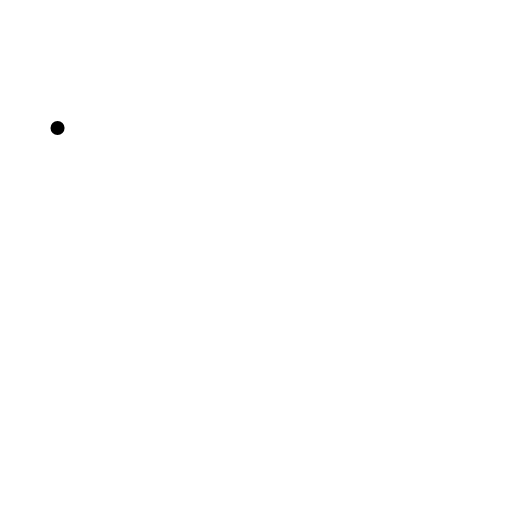
t = 0.00 s
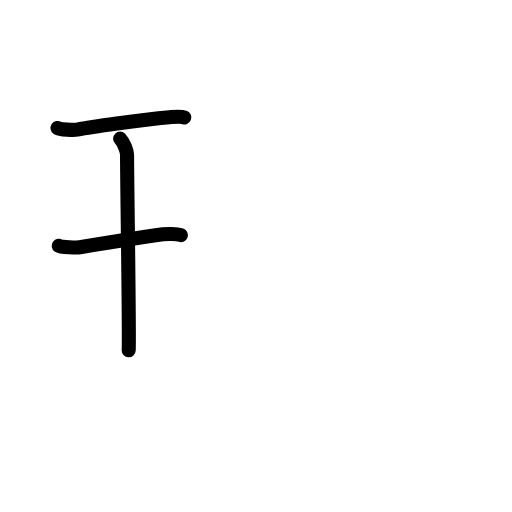
t = 2.40 s
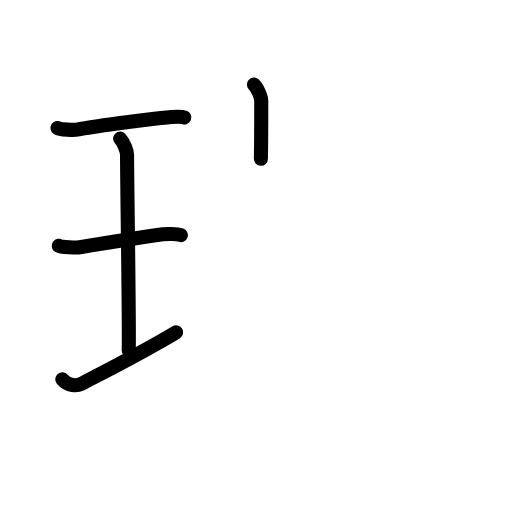
t = 4.80 s
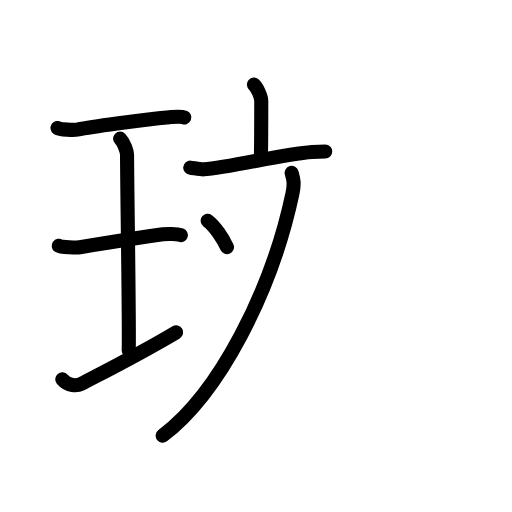
t = 7.20 s
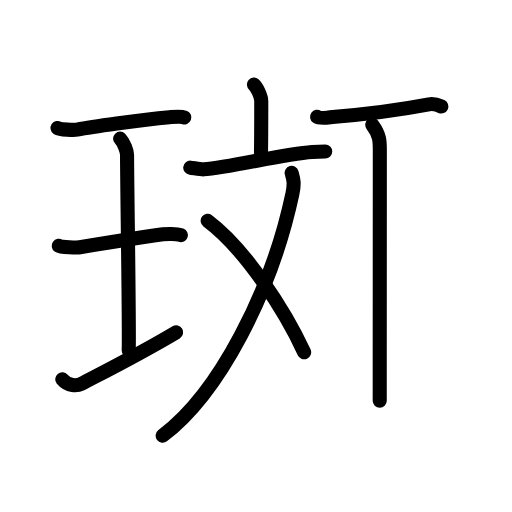
t = 9.60 s
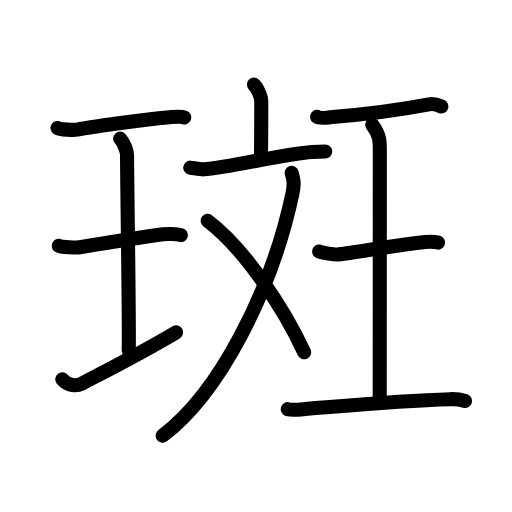
t = 12.00 s

The animated SVG that drew these frames (rendered in a browser with its animation timeline set to each time). Animation: 40 SMIL elements (animate=40); one cycle of 12.00 s.

<?xml version="1.0" encoding="UTF-8"?>
<!--
AniKanjiVG is licensed by CC-BY-SA Paul C. Sommerhoff (https://bitbucket.org/sommerhoff/anikanjivg).
AniKanjiVG uses KanjiVG which is licensed by CC-BY-SA Ulrich Apel (http://kanjivg.tagaini.net).
See also http://creativecommons.org/licenses/by-sa/3.0/
-->
<svg xmlns:kvg='http://kanjivg.tagaini.net' xmlns='http://www.w3.org/2000/svg' width='109' height='109' viewBox='0 0 109 109' style='fill:none;stroke:#000000;stroke-width:3;stroke-linecap:round;stroke-linejoin:round;' id="kvg:kanji_06591"><g id="kvg:06591" kvg:element="斑"><g id="kvg:06591-g1" kvg:element="王" kvg:original="玉" kvg:partial="true" kvg:position="left" kvg:radical="nelson"><path id="kvg:06591-s1" kvg:type="㇐" d="M12.25,27.25c0.56,0.37,3.6,0.45,4.16,0.34c2.63-0.5,13.34-2.09,19.66-2.64c0.86-0.07,2.46-0.26,3.18,0.04"><animate attributeName="d" begin="0.0s" dur="0.3333333333333333s" from="M12.25,27.25C12.25,27.25,12.25,27.25,12.25,27.25" to="M12.25,27.25c0.56,0.37,3.6,0.45,4.16,0.34" />
<animate attributeName="d" begin="0.3333333333333333s" dur="0.3333333333333333s" from="M12.25,27.25c0.56,0.37,3.6,0.45,4.16,0.34c0,0,0,0,0,0,0" to="M12.25,27.25c0.56,0.37,3.6,0.45,4.16,0.34c2.63-0.5,13.34-2.09,19.66-2.64" />
<animate attributeName="d" begin="0.6666666666666666s" dur="0.3333333333333333s" from="M12.25,27.25c0.56,0.37,3.6,0.45,4.16,0.34c2.63-0.5,13.34-2.09,19.66-2.64c0,0,0,0,0,0,0" to="M12.25,27.25c0.56,0.37,3.6,0.45,4.16,0.34c2.63-0.5,13.34-2.09,19.66-2.64c0.86-0.07,2.46-0.26,3.18,0.04" />
</path>
<path id="kvg:06591-s2" kvg:type="㇑a" d="M25.57,29.52c0.87,0.88,1.48,2.78,1.48,3.48c0,5.95,0.52,37.62,0.35,41.57"><animate attributeName="d" begin="1.0s" dur="0.5s" from="M25.57,29.52C25.57,29.52,25.57,29.52,25.57,29.52" to="M25.57,29.52c0.87,0.88,1.48,2.78,1.48,3.48" />
<animate attributeName="d" begin="1.5s" dur="0.5s" from="M25.57,29.52c0.87,0.88,1.48,2.78,1.48,3.48c0,0,0,0,0,0,0" to="M25.57,29.52c0.87,0.88,1.48,2.78,1.48,3.48c0,5.95,0.52,37.62,0.35,41.57" />
<animate attributeName="d" begin="0s" dur="1.0s" from="M-100,-100" to="M-100,-100" />
</path>
<path id="kvg:06591-s3" kvg:type="㇐" d="M12.5,52.32c0.5,0.36,3.99,0.42,4.5,0.33c2.91-0.48,13.66-2.25,17.69-2.76c0.62-0.08,2.88-0.15,3.81,0.17"><animate attributeName="d" begin="2.0s" dur="0.3333333333333333s" from="M12.5,52.32C12.5,52.32,12.5,52.32,12.5,52.32" to="M12.5,52.32c0.5,0.36,3.99,0.42,4.5,0.33" />
<animate attributeName="d" begin="2.3333333333333335s" dur="0.3333333333333333s" from="M12.5,52.32c0.5,0.36,3.99,0.42,4.5,0.33c0,0,0,0,0,0,0" to="M12.5,52.32c0.5,0.36,3.99,0.42,4.5,0.33c2.91-0.48,13.66-2.25,17.69-2.76" />
<animate attributeName="d" begin="2.6666666666666665s" dur="0.3333333333333333s" from="M12.5,52.32c0.5,0.36,3.99,0.42,4.5,0.33c2.91-0.48,13.66-2.25,17.69-2.76c0,0,0,0,0,0,0" to="M12.5,52.32c0.5,0.36,3.99,0.42,4.5,0.33c2.91-0.48,13.66-2.25,17.69-2.76c0.62-0.08,2.88-0.15,3.81,0.17" />
<animate attributeName="d" begin="0s" dur="2.0s" from="M-100,-100" to="M-100,-100" />
</path>
<path id="kvg:06591-s4" kvg:type="㇐" d="M13.25,80.75c1.25,1.5,3.18,1.43,4,1C22.5,79,29.5,75.5,37.5,70.75"><animate attributeName="d" begin="3.0s" dur="0.5s" from="M13.25,80.75C13.25,80.75,13.25,80.75,13.25,80.75" to="M13.25,80.75c1.25,1.5,3.18,1.43,4,1" />
<animate attributeName="d" begin="3.5s" dur="0.5s" from="M13.25,80.75c1.25,1.5,3.18,1.43,4,1c0,0,0,0,0,0,0" to="M13.25,80.75c1.25,1.5,3.18,1.43,4,1C22.5,79,29.5,75.5,37.5,70.75" />
<animate attributeName="d" begin="0s" dur="3.0s" from="M-100,-100" to="M-100,-100" />
</path>
</g>
<g id="kvg:06591-g2" kvg:position="right"><g id="kvg:06591-g3" kvg:element="文" kvg:radical="tradit"><g id="kvg:06591-g4" kvg:element="亠" kvg:position="top"><path id="kvg:06591-s5" kvg:type="㇑a" d="M54.06,18c0.59,0.51,1.56,2.48,1.56,3.49c0,4.01-0.02,9.44-0.08,12.32"><animate attributeName="d" begin="4.0s" dur="0.5s" from="M54.06,18C54.06,18,54.06,18,54.06,18" to="M54.06,18c0.59,0.51,1.56,2.48,1.56,3.49" />
<animate attributeName="d" begin="4.5s" dur="0.5s" from="M54.06,18c0.59,0.51,1.56,2.48,1.56,3.49c0,0,0,0,0,0,0" to="M54.06,18c0.59,0.51,1.56,2.48,1.56,3.49c0,4.01-0.02,9.44-0.08,12.32" />
<animate attributeName="d" begin="0s" dur="4.0s" from="M-100,-100" to="M-100,-100" />
</path>
<path id="kvg:06591-s6" kvg:type="㇐" d="M40.5,35.69c0.67,0.07,2.21,0.4,2.86,0.36c5.48-0.34,16.81-3.26,23.08-3.7c1.11-0.08,1.48-0.09,2.8-0.09"><animate attributeName="d" begin="5.0s" dur="0.3333333333333333s" from="M40.5,35.69C40.5,35.69,40.5,35.69,40.5,35.69" to="M40.5,35.69c0.67,0.07,2.21,0.4,2.86,0.36" />
<animate attributeName="d" begin="5.333333333333333s" dur="0.3333333333333333s" from="M40.5,35.69c0.67,0.07,2.21,0.4,2.86,0.36c0,0,0,0,0,0,0" to="M40.5,35.69c0.67,0.07,2.21,0.4,2.86,0.36c5.48-0.34,16.81-3.26,23.08-3.7" />
<animate attributeName="d" begin="5.666666666666667s" dur="0.3333333333333333s" from="M40.5,35.69c0.67,0.07,2.21,0.4,2.86,0.36c5.48-0.34,16.81-3.26,23.08-3.7c0,0,0,0,0,0,0" to="M40.5,35.69c0.67,0.07,2.21,0.4,2.86,0.36c5.48-0.34,16.81-3.26,23.08-3.7c1.11-0.08,1.48-0.09,2.8-0.09" />
<animate attributeName="d" begin="0s" dur="5.0s" from="M-100,-100" to="M-100,-100" />
</path>
</g>
<g id="kvg:06591-g5" kvg:element="乂" kvg:position="bottom"><path id="kvg:06591-s7" kvg:type="㇒" d="M62.09,36.81c0.35,1.24,0.66,2.12,0.17,4.41C57.8,62.12,46.6,83.76,34.63,92.75"><animate attributeName="d" begin="6.0s" dur="0.5s" from="M62.09,36.81C62.09,36.81,62.09,36.81,62.09,36.81" to="M62.09,36.81c0.35,1.24,0.66,2.12,0.17,4.41" />
<animate attributeName="d" begin="6.5s" dur="0.5s" from="M62.09,36.81c0.35,1.24,0.66,2.12,0.17,4.41c0,0,0,0,0,0,0" to="M62.09,36.81c0.35,1.24,0.66,2.12,0.17,4.41C57.8,62.12,46.6,83.76,34.63,92.75" />
<animate attributeName="d" begin="0s" dur="6.0s" from="M-100,-100" to="M-100,-100" />
</path>
<path id="kvg:06591-s8" kvg:type="㇏" d="M44.21,47.01c7.92,5.9,16.45,19.1,20.54,27.99"><animate attributeName="d" begin="7.0s" dur="1.0s" from="M44.21,47.01C44.21,47.01,44.21,47.01,44.21,47.01" to="M44.21,47.01c7.92,5.9,16.45,19.1,20.54,27.99" />
<animate attributeName="d" begin="0s" dur="7.0s" from="M-100,-100" to="M-100,-100" />
</path>
</g>
</g>
<g id="kvg:06591-g6" kvg:element="王" kvg:original="玉" kvg:partial="true"><path id="kvg:06591-s9" kvg:type="㇐" d="M67.5,24.86c0.63,0.45,2.67,0.08,3.31,0.03c4.94-0.39,13.69-1.39,20.5-2.68c0.96-0.18,1.85,0.09,2.65,0.46"><animate attributeName="d" begin="8.0s" dur="0.3333333333333333s" from="M67.5,24.86C67.5,24.86,67.5,24.86,67.5,24.86" to="M67.5,24.86c0.63,0.45,2.67,0.08,3.31,0.03" />
<animate attributeName="d" begin="8.333333333333334s" dur="0.3333333333333333s" from="M67.5,24.86c0.63,0.45,2.67,0.08,3.31,0.03c0,0,0,0,0,0,0" to="M67.5,24.86c0.63,0.45,2.67,0.08,3.31,0.03c4.94-0.39,13.69-1.39,20.5-2.68" />
<animate attributeName="d" begin="8.666666666666666s" dur="0.3333333333333333s" from="M67.5,24.86c0.63,0.45,2.67,0.08,3.31,0.03c4.94-0.39,13.69-1.39,20.5-2.68c0,0,0,0,0,0,0" to="M67.5,24.86c0.63,0.45,2.67,0.08,3.31,0.03c4.94-0.39,13.69-1.39,20.5-2.68c0.96-0.18,1.85,0.09,2.65,0.46" />
<animate attributeName="d" begin="0s" dur="8.0s" from="M-100,-100" to="M-100,-100" />
</path>
<path id="kvg:06591-s10" kvg:type="㇑a" d="M79.25,26.56c1.61,2.19,1.61,3.5,1.61,5.25c0,12.25-0.02,33.88-0.02,53.51"><animate attributeName="d" begin="9.0s" dur="0.5s" from="M79.25,26.56C79.25,26.56,79.25,26.56,79.25,26.56" to="M79.25,26.56c1.61,2.19,1.61,3.5,1.61,5.25" />
<animate attributeName="d" begin="9.5s" dur="0.5s" from="M79.25,26.56c1.61,2.19,1.61,3.5,1.61,5.25c0,0,0,0,0,0,0" to="M79.25,26.56c1.61,2.19,1.61,3.5,1.61,5.25c0,12.25-0.02,33.88-0.02,53.51" />
<animate attributeName="d" begin="0s" dur="9.0s" from="M-100,-100" to="M-100,-100" />
</path>
<path id="kvg:06591-s11" kvg:type="㇐" d="M67.95,53.54c0.47,0.31,3.5,0.69,3.98,0.63c4.96-0.54,12.76-2.12,18.59-2.66c0.58-0.05,1.86-0.12,2.73,0.14"><animate attributeName="d" begin="10.0s" dur="0.3333333333333333s" from="M67.95,53.54C67.95,53.54,67.95,53.54,67.95,53.54" to="M67.95,53.54c0.47,0.31,3.5,0.69,3.98,0.63" />
<animate attributeName="d" begin="10.333333333333334s" dur="0.3333333333333333s" from="M67.95,53.54c0.47,0.31,3.5,0.69,3.98,0.63c0,0,0,0,0,0,0" to="M67.95,53.54c0.47,0.31,3.5,0.69,3.98,0.63c4.96-0.54,12.76-2.12,18.59-2.66" />
<animate attributeName="d" begin="10.666666666666666s" dur="0.3333333333333333s" from="M67.95,53.54c0.47,0.31,3.5,0.69,3.98,0.63c4.96-0.54,12.76-2.12,18.59-2.66c0,0,0,0,0,0,0" to="M67.95,53.54c0.47,0.31,3.5,0.69,3.98,0.63c4.96-0.54,12.76-2.12,18.59-2.66c0.58-0.05,1.86-0.12,2.73,0.14" />
<animate attributeName="d" begin="0s" dur="10.0s" from="M-100,-100" to="M-100,-100" />
</path>
<path id="kvg:06591-s12" kvg:type="㇐" d="M61.25,87.11c0.42,0.12,2.63,0.06,3.35,0c10.04-0.83,20.55-1.84,31.29-2.13c1.15-0.03,2.54,0.2,3.12,0.38"><animate attributeName="d" begin="11.0s" dur="0.3333333333333333s" from="M61.25,87.11C61.25,87.11,61.25,87.11,61.25,87.11" to="M61.25,87.11c0.42,0.12,2.63,0.06,3.35,0" />
<animate attributeName="d" begin="11.333333333333334s" dur="0.3333333333333333s" from="M61.25,87.11c0.42,0.12,2.63,0.06,3.35,0c0,0,0,0,0,0,0" to="M61.25,87.11c0.42,0.12,2.63,0.06,3.35,0c10.04-0.83,20.55-1.84,31.29-2.13" />
<animate attributeName="d" begin="11.666666666666666s" dur="0.3333333333333333s" from="M61.25,87.11c0.42,0.12,2.63,0.06,3.35,0c10.04-0.83,20.55-1.84,31.29-2.13c0,0,0,0,0,0,0" to="M61.25,87.11c0.42,0.12,2.63,0.06,3.35,0c10.04-0.83,20.55-1.84,31.29-2.13c1.15-0.03,2.54,0.2,3.12,0.38" />
<animate attributeName="d" begin="0s" dur="11.0s" from="M-100,-100" to="M-100,-100" />
</path>
</g>
</g>
</g>
</svg>
